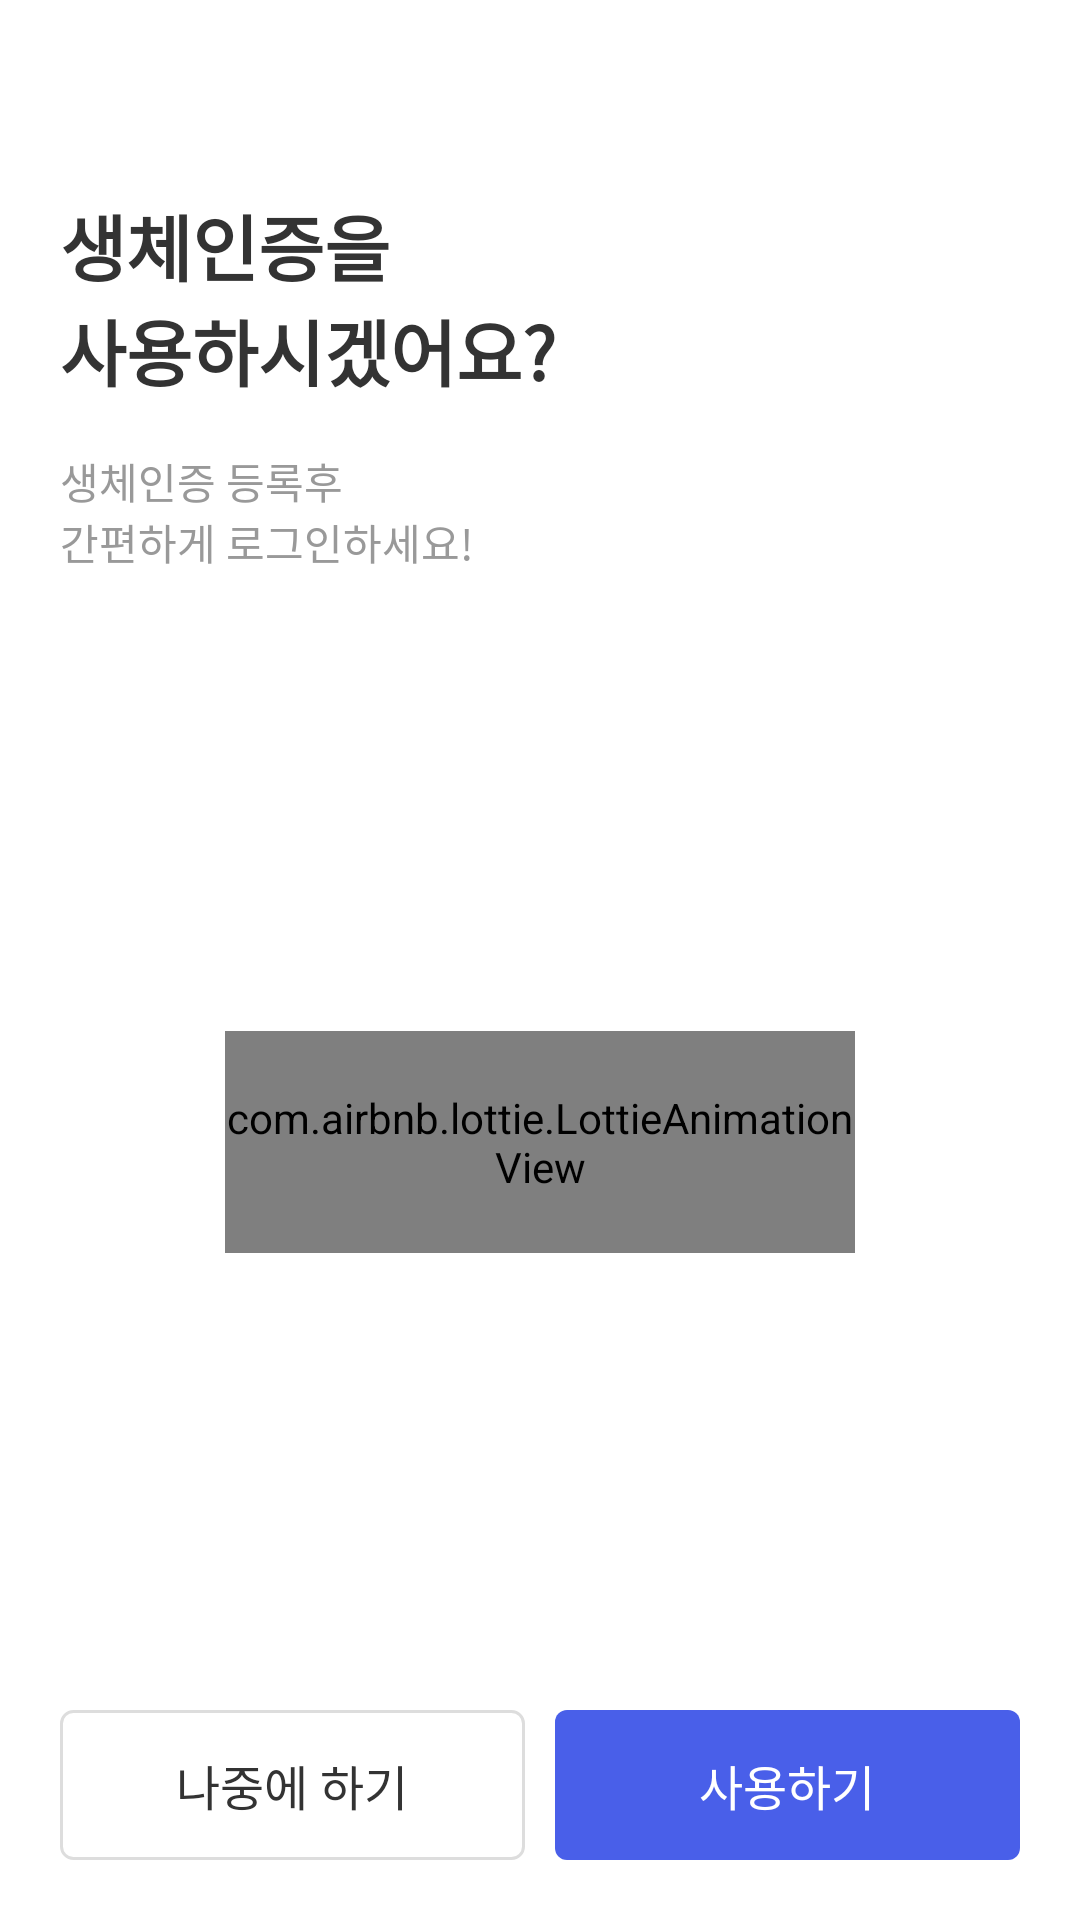

Write the Android layout XML for this screen, with the resource values it uses.
<!-- AndroidManifest.xml: application theme Theme.SampleTwo -->
<!-- res/layout/fragment_bio_verify.xml -->
<?xml version="1.0" encoding="utf-8"?>
<layout xmlns:android="http://schemas.android.com/apk/res/android"
    xmlns:app="http://schemas.android.com/apk/res-auto"
    xmlns:tools="http://schemas.android.com/tools">

    <androidx.constraintlayout.widget.ConstraintLayout
        android:layout_width="match_parent"
        android:layout_height="match_parent"
        android:paddingStart="20dp"
        android:paddingTop="64dp"
        android:paddingEnd="20dp"
        android:paddingBottom="20dp"
        tools:context=".fragments.BioVerifyFragment">

        <TextView
            android:id="@+id/text_biometric"
            android:layout_width="wrap_content"
            android:layout_height="wrap_content"
            android:text="@string/question_use_biometric"
            android:textColor="@color/black"
            android:textSize="24sp"
            android:textStyle="bold"
            app:layout_constraintStart_toStartOf="parent"
            app:layout_constraintTop_toTopOf="parent" />

        <TextView
            android:id="@+id/text_biometric_content"
            android:layout_width="wrap_content"
            android:layout_height="wrap_content"
            android:layout_marginTop="16dp"
            android:text="@string/use_biometric_content"
            android:textColor="@color/medium_gray"
            android:textSize="14sp"
            app:layout_constraintStart_toStartOf="parent"
            app:layout_constraintTop_toBottomOf="@+id/text_biometric" />

        <com.airbnb.lottie.LottieAnimationView
            android:id="@+id/lottie_fingerprint"
            android:layout_width="210dp"
            android:layout_height="74dp"
            android:layout_marginTop="153dp"
            app:layout_constraintEnd_toEndOf="parent"
            app:layout_constraintStart_toStartOf="parent"
            app:layout_constraintTop_toBottomOf="@+id/text_biometric_content"
            app:lottie_autoPlay="true"
            app:lottie_loop="true"
            app:lottie_rawRes="@raw/fingerprint" />

        <Button
            android:id="@+id/btn_skip"
            android:layout_width="0dp"
            android:layout_height="50dp"
            android:background="@drawable/next_skip_btn_background"
            android:outlineProvider="none"
            android:text="@string/do_later"
            android:textColor="@color/black"
            android:textSize="16sp"
            app:layout_constraintBottom_toBottomOf="parent"
            app:layout_constraintEnd_toStartOf="@+id/btn_use"
            app:layout_constraintStart_toStartOf="parent" />

        <Button
            android:id="@+id/btn_use"
            android:layout_width="0dp"
            android:layout_height="50dp"
            android:layout_marginStart="10dp"
            android:background="@drawable/confirm_button_background"
            android:outlineProvider="none"
            android:text="@string/use"
            android:textColor="@color/white"
            android:textSize="16sp"
            app:layout_constraintBottom_toBottomOf="parent"
            app:layout_constraintEnd_toEndOf="parent"
            app:layout_constraintStart_toEndOf="@+id/btn_skip" />

    </androidx.constraintlayout.widget.ConstraintLayout>

</layout>
<!-- resources referenced by this layout -->
<resources>
  <color name="black">#333333</color>
  <color name="medium_gray">#999999</color>
  <color name="white">#FFFFFFFF</color>
  <!-- drawable confirm_button_background (drawable) -->
  <?xml version="1.0" encoding="utf-8"?>
  <shape xmlns:android="http://schemas.android.com/apk/res/android"
      android:shape="rectangle">
  
      <corners android:radius="4dp" />
  
      <solid android:color="@color/confirm_btn_color" />
  
  </shape>
  <!-- drawable next_skip_btn_background (drawable) -->
  <?xml version="1.0" encoding="utf-8"?>
  <shape xmlns:android="http://schemas.android.com/apk/res/android"
      android:shape="rectangle">
  
      <corners android:radius="4dp" />
  
      <stroke
          android:width="1dp"
          android:color="@color/light_gray" />
  
  </shape>
  <string name="do_later">나중에 하기</string>
  <string name="question_use_biometric">생체인증을\n사용하시겠어요?</string>
  <string name="use">사용하기</string>
  <string name="use_biometric_content">생체인증 등록후\n간편하게 로그인하세요!</string>
  <style name="Theme.SampleTwo" parent="Theme.AppCompat.NoActionBar">
          
          <item name="colorPrimary">@color/purple_500</item>
          <item name="colorPrimaryVariant">@color/purple_700</item>
          <item name="colorOnPrimary">@color/white</item>
          
          <item name="colorSecondary">@color/teal_200</item>
          <item name="colorSecondaryVariant">@color/teal_700</item>
          <item name="colorOnSecondary">@color/black</item>
          
          <item name="android:statusBarColor">?attr/colorPrimaryVariant</item>
          
          <item name="android:windowBackground">@color/white</item>
      </style>
  <color name="confirm_btn_color">#495FE9</color>
  <color name="light_gray">#DDDDDD</color>
  <color name="purple_500">#FF6200EE</color>
  <color name="purple_700">#FF3700B3</color>
  <color name="teal_200">#FF03DAC5</color>
  <color name="teal_700">#FF018786</color>
</resources>
